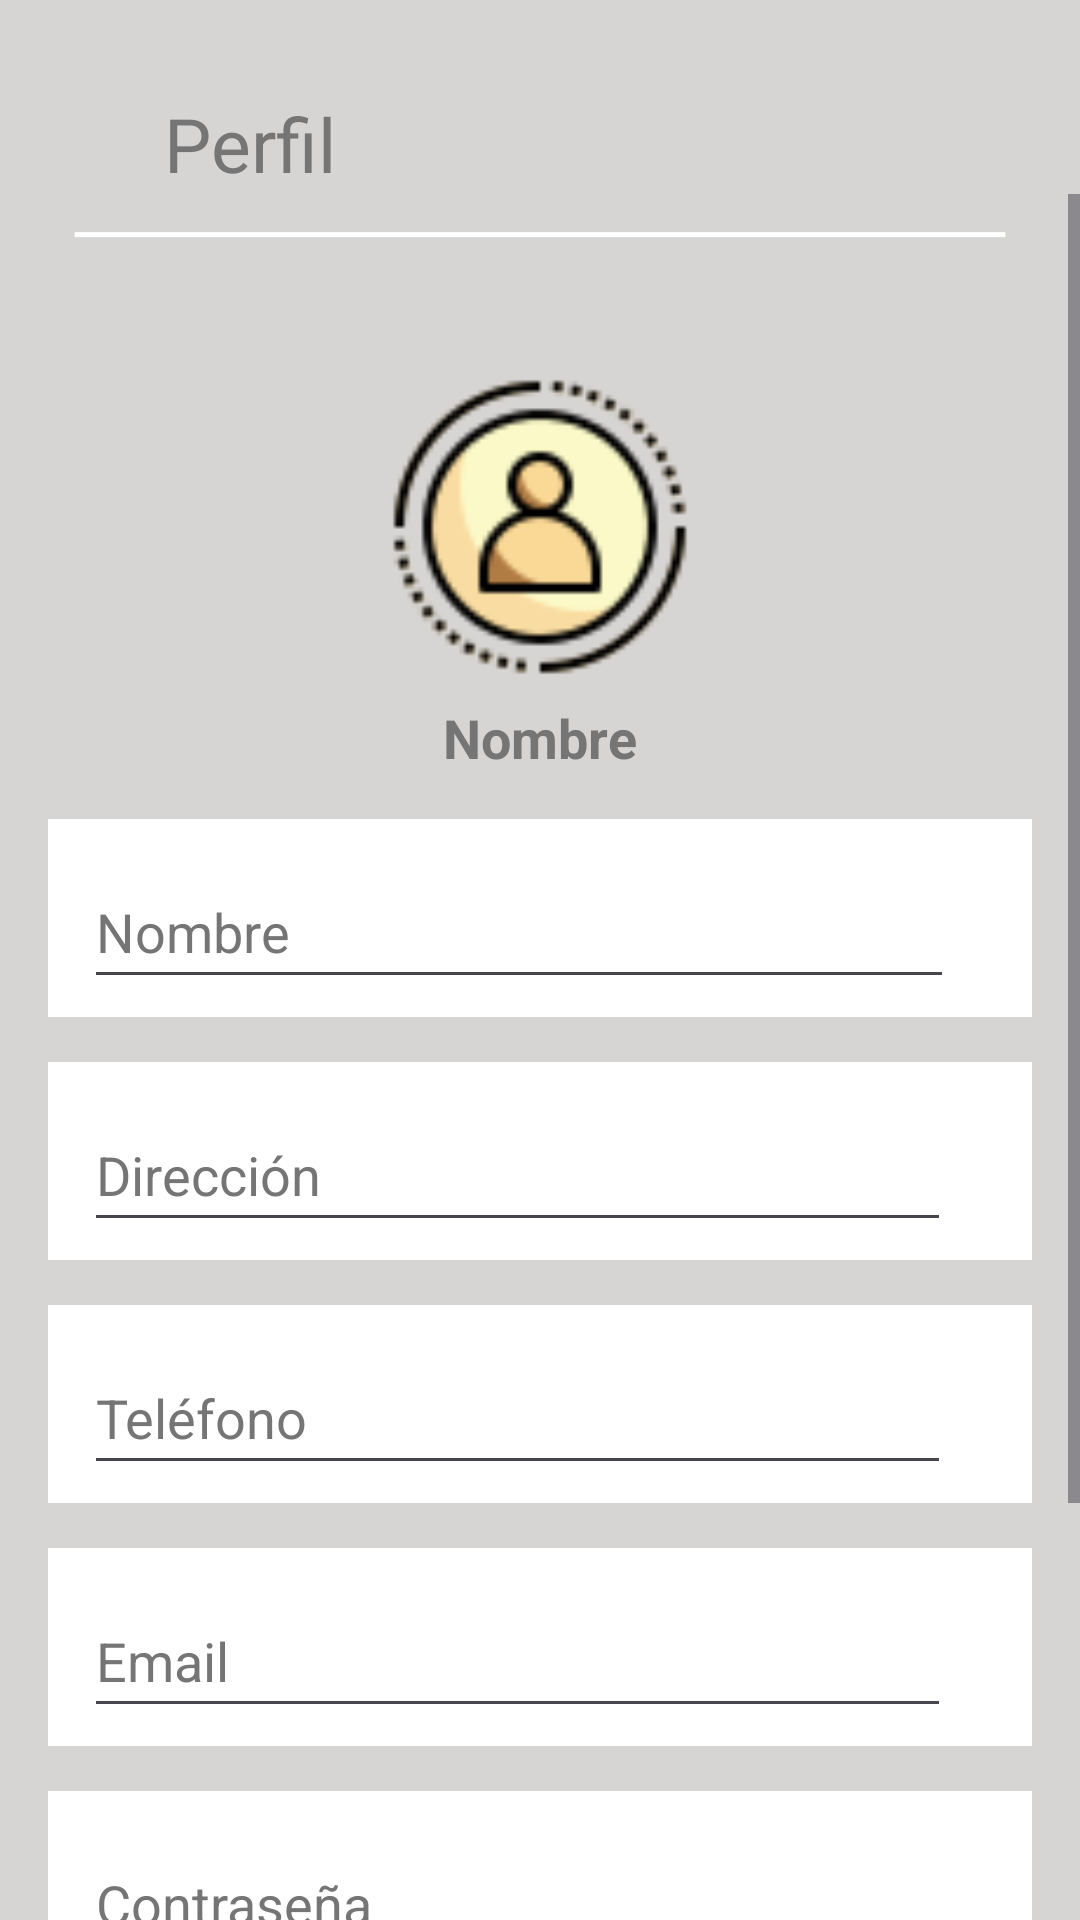

Here is an Android app screen rendered from its layout file. Give the layout XML and the strings, colors and styles it references.
<!-- AndroidManifest.xml: application theme Theme.PetSit -->
<!-- res/layout/activity_perfil_refugios.xml -->
<?xml version="1.0" encoding="utf-8"?>
<androidx.constraintlayout.widget.ConstraintLayout xmlns:android="http://schemas.android.com/apk/res/android"
    xmlns:app="http://schemas.android.com/apk/res-auto"
    xmlns:tools="http://schemas.android.com/tools"
    android:layout_width="match_parent"
    android:layout_height="match_parent"
    tools:context=".PerfilRefugiosActivity">

    <ImageView
        android:id="@+id/backgroundImage"
        android:layout_width="0dp"
        android:layout_height="0dp"
        android:contentDescription="@string/descripcionfondo"
        android:scaleType="centerCrop"
        android:src="@drawable/fondomenu"
        app:layout_constraintBottom_toBottomOf="parent"
        app:layout_constraintEnd_toEndOf="parent"
        app:layout_constraintStart_toStartOf="parent"
        app:layout_constraintTop_toTopOf="parent"
        tools:ignore="ImageContrastCheck" />

    <ImageButton
        android:id="@+id/btnBack"
        android:layout_width="48dp"
        android:layout_height="48dp"
        android:layout_margin="16dp"
        android:background="?attr/selectableItemBackgroundBorderless"
        android:contentDescription="@string/btnback"
        android:minWidth="48dp"
        android:minHeight="48dp"
        android:src="@drawable/volver"
        app:layout_constraintBottom_toBottomOf="parent"
        app:layout_constraintEnd_toEndOf="parent"
        app:layout_constraintHorizontal_bias="0.0"
        app:layout_constraintStart_toStartOf="parent"
        app:layout_constraintTop_toTopOf="parent"
        app:layout_constraintVertical_bias="0.02" />

    <TextView
        android:id="@+id/txtPerfil"
        android:layout_width="wrap_content"
        android:layout_height="wrap_content"
        android:text="@string/perfil"
        android:textColor="#757575"
        android:textSize="25sp"
        app:layout_constraintBottom_toBottomOf="parent"
        app:layout_constraintEnd_toEndOf="parent"
        app:layout_constraintHorizontal_bias="0.181"
        app:layout_constraintStart_toStartOf="@+id/backgroundImage"
        app:layout_constraintTop_toTopOf="parent"
        app:layout_constraintVertical_bias="0.051" />

    <ScrollView
        android:layout_width="0dp"
        android:layout_height="0dp"
        app:layout_constraintBottom_toBottomOf="parent"
        app:layout_constraintEnd_toEndOf="parent"
        app:layout_constraintStart_toStartOf="parent"
        app:layout_constraintTop_toBottomOf="@id/txtPerfil">

        <LinearLayout
            android:layout_width="match_parent"
            android:layout_height="wrap_content"
            android:orientation="vertical"
            android:padding="16dp">

            <ImageView
                android:id="@+id/imgPerfil"
                android:layout_width="100dp"
                android:layout_height="100dp"
                android:layout_marginTop="45dp"
                android:contentDescription="@string/imagenperfil"
                android:src="@drawable/iconoperfilrefugio"
                android:layout_gravity="center_horizontal"/>

            <TextView
                android:id="@+id/txtNombreRefugio"
                android:layout_width="wrap_content"
                android:layout_height="wrap_content"
                android:layout_marginTop="8dp"
                android:text="@string/nombre"
                android:layout_gravity="center_horizontal"
                android:textColor="#757575"
                android:textSize="18sp"
                android:textStyle="bold" />

            <LinearLayout
                android:layout_width="362dp"
                android:layout_height="66dp"
                android:layout_marginTop="15dp"
                android:background="@color/white"
                android:orientation="horizontal"
                android:padding="12dp">

                <EditText
                    android:id="@+id/etNombreRefugio"
                    android:layout_width="0dp"
                    android:layout_height="48dp"
                    android:layout_weight="1"
                    android:autofillHints="username"
                    android:hint="@string/nombreRefugio"
                    android:inputType="textPersonName"
                    android:textColor="#000000"
                    android:textColorHint="#757575"
                    tools:ignore="DuplicateSpeakableTextCheck" />

                <ImageButton
                    android:id="@+id/btnEditNombreRefugio"
                    android:layout_width="48dp"
                    android:layout_height="48dp"
                    android:background="?attr/selectableItemBackgroundBorderless"
                    android:contentDescription="@string/editarnombre"
                    android:src="@drawable/iconoeditar" />

            </LinearLayout>

            <LinearLayout
                android:id="@+id/linearLayout"
                android:layout_width="361dp"
                android:layout_height="66dp"
                android:layout_marginTop="15dp"
                android:background="@color/white"
                android:orientation="horizontal"
                android:padding="12dp">

                <EditText
                    android:id="@+id/etDireccion"
                    android:layout_width="0dp"
                    android:layout_height="48dp"
                    android:layout_weight="1"
                    android:autofillHints="direccion"
                    android:hint="@string/direccion"
                    android:inputType="textCapCharacters"
                    android:textColor="#000000"
                    android:textColorHint="#757575" />

                <ImageButton
                    android:id="@+id/btnEditDireccion"
                    android:layout_width="48dp"
                    android:layout_height="48dp"
                    android:background="?attr/selectableItemBackgroundBorderless"
                    android:contentDescription="@string/editardireccion"
                    android:src="@drawable/iconoeditar" />

            </LinearLayout>

            <LinearLayout
                android:id="@+id/linearLayout2"
                android:layout_width="361dp"
                android:layout_height="66dp"
                android:layout_marginTop="15dp"
                android:background="@color/white"
                android:orientation="horizontal"
                android:padding="12dp">

                <EditText
                    android:id="@+id/etTelefono"
                    android:layout_width="0dp"
                    android:layout_height="48dp"
                    android:layout_weight="1"
                    android:autofillHints="telefono"
                    android:hint="@string/telefono"
                    android:inputType="numberDecimal"
                    android:textColor="#000000"
                    android:textColorHint="#757575" />

                <ImageButton
                    android:id="@+id/btnEditarCelular"
                    android:layout_width="48dp"
                    android:layout_height="48dp"
                    android:background="?attr/selectableItemBackgroundBorderless"
                    android:contentDescription="@string/editarcelular"
                    android:src="@drawable/iconoeditar" />
            </LinearLayout>

            <LinearLayout
                android:id="@+id/linearLayout3"
                android:layout_width="361dp"
                android:layout_height="66dp"
                android:layout_marginTop="15dp"
                android:background="@color/white"
                android:orientation="horizontal"
                android:padding="12dp">

                <EditText
                    android:id="@+id/etEmailRefugio"
                    android:layout_width="0dp"
                    android:layout_height="48dp"
                    android:layout_weight="1"
                    android:autofillHints="emailAddress"
                    android:hint="@string/emailRefugio"
                    android:inputType="textEmailAddress"
                    android:textColor="#000000"
                    android:textColorHint="#757575" />

                <ImageButton
                    android:id="@+id/btnEditarEmail"
                    android:layout_width="48dp"
                    android:layout_height="48dp"
                    android:background="?attr/selectableItemBackgroundBorderless"
                    android:contentDescription="@string/editaremail"
                    android:src="@drawable/iconoeditar" />
            </LinearLayout>

            <LinearLayout
                android:id="@+id/linearLayout4"
                android:layout_width="362dp"
                android:layout_height="66dp"
                android:layout_marginTop="15dp"
                android:background="@color/white"
                android:orientation="horizontal"
                android:padding="12dp">

                <EditText
                    android:id="@+id/etClave"
                    android:layout_width="0dp"
                    android:layout_height="48dp"
                    android:layout_weight="1"
                    android:autofillHints="clave"
                    android:hint="@string/clave"
                    android:inputType="textPassword"
                    android:textColor="#000000"
                    android:textColorHint="#757575" />

                <ImageButton
                    android:id="@+id/btnEditClave"
                    android:layout_width="48dp"
                    android:layout_height="48dp"
                    android:background="?attr/selectableItemBackgroundBorderless"
                    android:contentDescription="@string/editarclave"
                    android:src="@drawable/iconoeditar" />
            </LinearLayout>

            <LinearLayout
                android:id="@+id/linearLayout5"
                android:layout_width="362dp"
                android:layout_height="66dp"
                android:layout_marginTop="15dp"
                android:background="@color/white"
                android:orientation="horizontal"
                android:padding="12dp">

                <EditText
                    android:id="@+id/etHorarios"
                    android:layout_width="0dp"
                    android:layout_height="48dp"
                    android:layout_weight="1"
                    android:autofillHints="horario"
                    android:hint="@string/horarios"
                    android:inputType="textPassword"
                    android:textColor="#000000"
                    android:textColorHint="#757575" />

                <ImageButton
                    android:id="@+id/btnEditarHorarios"
                    android:layout_width="48dp"
                    android:layout_height="48dp"
                    android:background="?attr/selectableItemBackgroundBorderless"
                    android:contentDescription="@string/editarhorarios"
                    android:src="@drawable/iconoeditar" />
            </LinearLayout>

            <Button
                android:id="@+id/btnGuardar"
                android:layout_width="wrap_content"
                android:layout_height="wrap_content"
                android:layout_marginTop="15dp"
                android:layout_marginStart="120sp"
                android:layout_marginEnd="10sp"
                android:backgroundTint="#757575"
                android:text="@string/guardar"
                android:textAllCaps="false"
                android:textColor="@color/white"
                android:textSize="18sp" />


        </LinearLayout>



    </ScrollView>

</androidx.constraintlayout.widget.ConstraintLayout>
<!-- resources referenced by this layout -->
<resources>
  <!-- drawable fondomenu: png bitmap (drawable, 14336 bytes) -->
  <!-- drawable iconoperfilrefugio: png bitmap (drawable, 5530 bytes) -->
  <string name="btnback">Botón volver</string>
  <string name="clave">Contraseña</string>
  <string name="descripcionfondo">Imagen de fondo</string>
  <string name="direccion">Dirección</string>
  <string name="editarcelular">Botón editar Celular</string>
  <string name="editarclave">Botón editar clave\n</string>
  <string name="editardireccion">Botón editar direccion</string>
  <string name="editaremail">Boton editar Email</string>
  <string name="editarhorarios">Botón editar horarios</string>
  <string name="editarnombre">Botón editar nombre\n</string>
  <string name="emailRefugio">Email</string>
  <string name="guardar">Guardar</string>
  <string name="horarios">Horarios</string>
  <string name="imagenperfil">Imagen de perfil</string>
  <string name="nombre">Nombre</string>
  <string name="nombreRefugio">Nombre</string>
  <string name="perfil">Perfil</string>
  <string name="telefono">Teléfono</string>
  <style name="Theme.PetSit" parent="android:Theme.Material.Light.NoActionBar" />
  <!-- not gathered from this repository: default colours our renderer supplied (Android Studio template values) -->
  <color name="white">#FFFFFFFF</color>
</resources>
